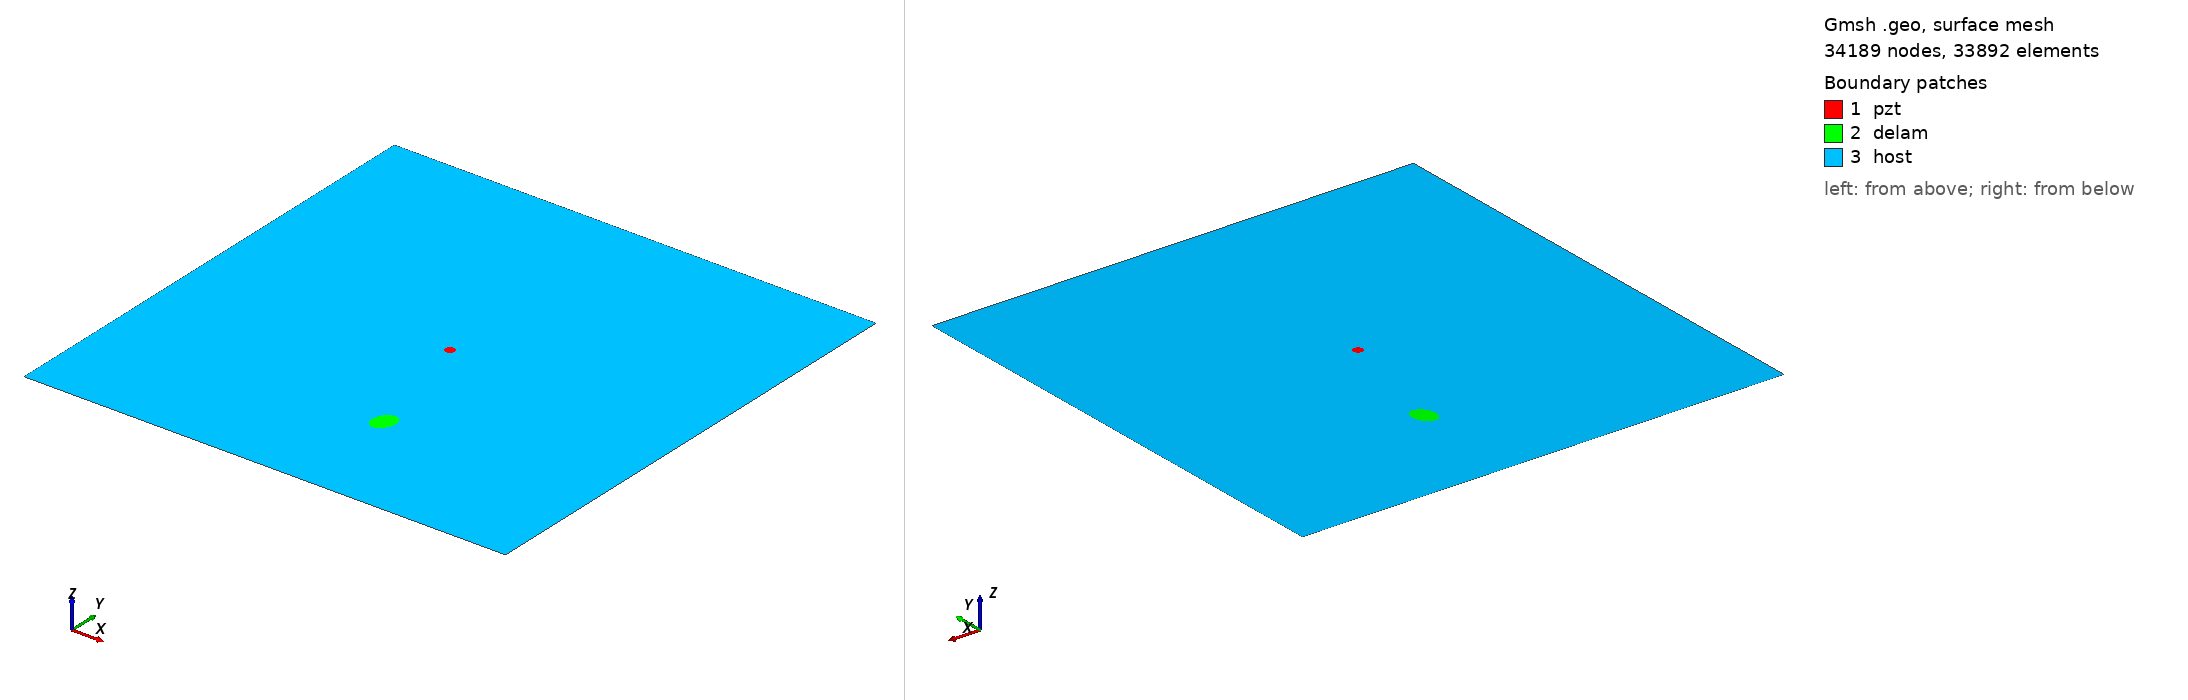

Gmsh geometry script, surface-meshed: 34189 nodes, 33892 surface elements. Boundary patches (legend numbers): 1 pzt, 2 delam, 3 host. Left view from above one corner, right view from below the opposite corner. Legend entries are the model's physical surfaces. The drawing asked Gmsh for element sizes between 1% and 20% of the model's largest extent; the script's own settings can give other sizes.

=== m1_rand_single_delam_235.geo (drawn) ===
SetFactory("OpenCASCADE");
L=0.500000; 
W=0.500000; 
a=0.013504; 
b=0.010085; 
x=0.281517; 
y=0.119792; 
alpha=0.385127 *Pi; 
r=0.005000; 
xpzt=0.250000; 
ypzt=0.250000; 
//+
Point(1) = {0, 0, 0, 1.0};
//+
Point(2) = {L, 0, 0, 1.0};
//+
Point(3) = {L, W, 0, 1.0};
//+
Point(4) = {0, W, 0, 1.0};
//+
Line(1) = {1, 2};
//+
Line(2) = {2, 3};
//+
Line(3) = {3, 4};
//+
Line(4) = {4, 1};
//+
Circle(5) = {xpzt, ypzt, -0, r, 0, 2*Pi};
//+
Ellipse(6) = {x, y, -0, a, b, 0, 2*Pi};
//+
Rotate {{0, 0, 1}, {x, y, 0}, alpha} {
  Curve{6}; 
}
//+
Curve Loop(1) = {4, 1, 2, 3};
//+
Curve Loop(2) = {6};
//+
Curve Loop(3) = {5};
//+
Curve Loop(4) = {6};
//+
Curve Loop(5) = {5};
//+
Plane Surface(1) = {5};
//+
Plane Surface(2) = {4};
//+
Plane Surface(3) = {1, 2, 3};
//+
Point(9) = {xpzt, ypzt, 0, 1.0};
//+
Point{9} In Surface {1};// mesh node at centre of pzt
//+
Physical Surface("pzt") = {1};
//+
Physical Surface("delam") = {2};
//+
Physical Surface("host") = {3};

Mesh.Algorithm = 6; // Frontal
Mesh.CharacteristicLengthFactor = 0.068000;
Mesh.CharacteristicLengthMin = 0.001000;
Mesh.CharacteristicLengthMax = 0.200000;
Mesh.RecombineAll = 1; // Apply recombination algorithm
Mesh.SubdivisionAlgorithm = 1; // 1: all quadrangles
Mesh.Smoothing = 1;
